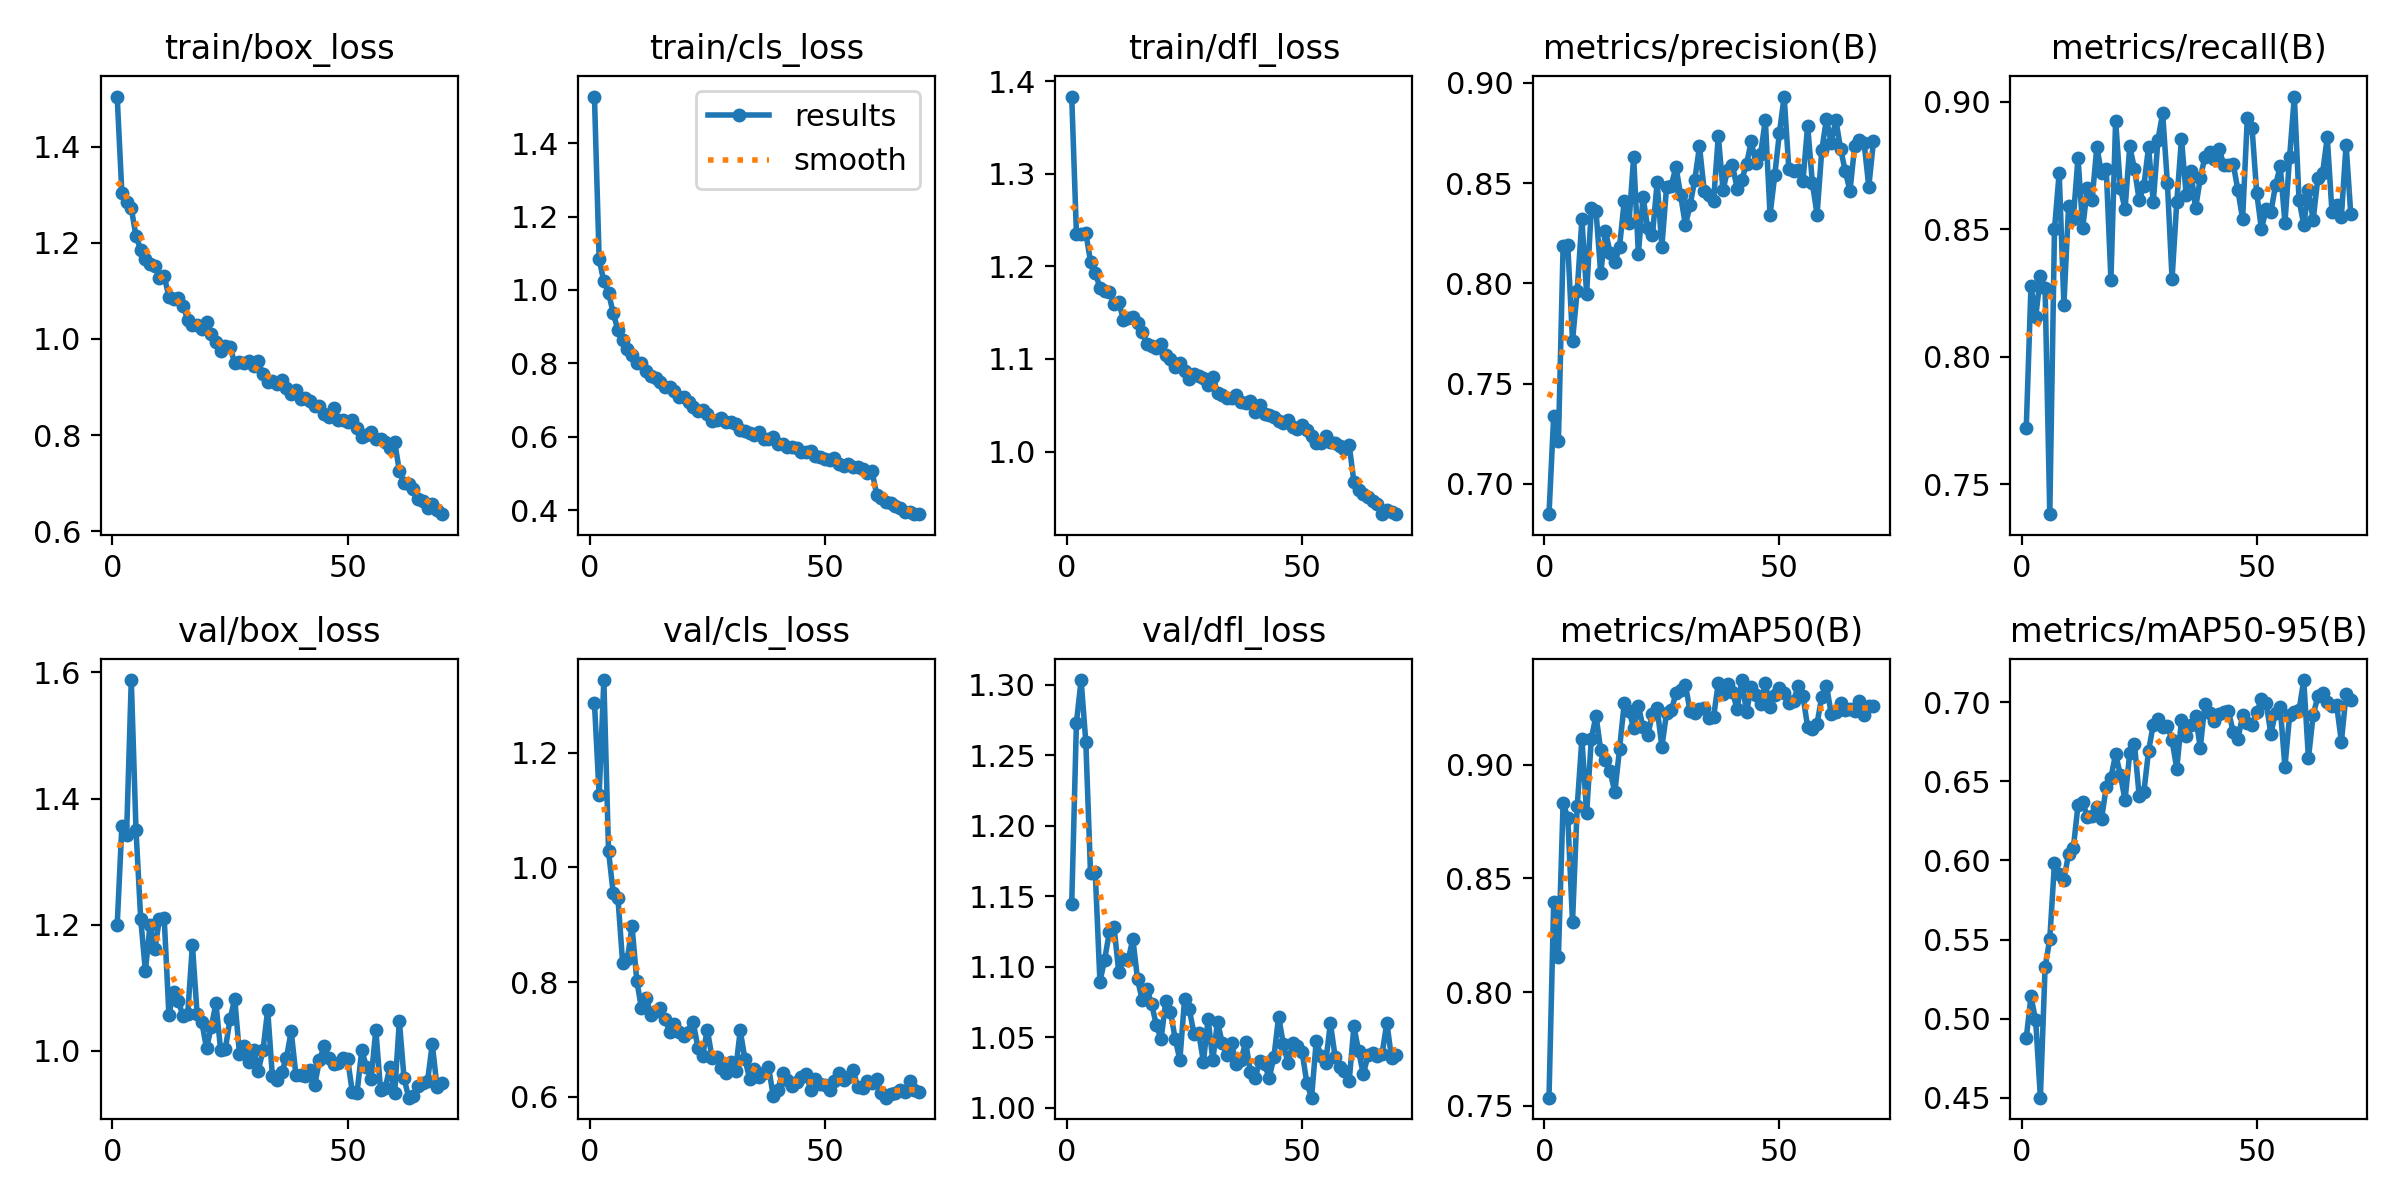

Values plotted in this chart, from the file beside it:
epoch, time, train/box_loss, train/cls_loss, train/dfl_loss, metrics/precision(B), metrics/recall(B), metrics/mAP50(B), metrics/mAP50-95(B), val/box_loss, val/cls_loss, val/dfl_loss, lr/pg0, lr/pg1, lr/pg2
1, 18.71, 1.504, 1.527, 1.384, 0.6849, 0.7721, 0.7536, 0.4877, 1.199, 1.287, 1.145, 0.0006594, 0.0006594, 0.0006594
2, 32.45, 1.304, 1.083, 1.236, 0.7338, 0.8277, 0.8395, 0.514, 1.357, 1.126, 1.273, 0.001307, 0.001307, 0.001307
3, 45.63, 1.284, 1.023, 1.235, 0.7211, 0.8154, 0.8155, 0.4989, 1.343, 1.327, 1.303, 0.001936, 0.001936, 0.001936
4, 58.58, 1.272, 0.9924, 1.236, 0.8184, 0.8316, 0.8831, 0.45, 1.588, 1.028, 1.259, 0.001915, 0.001915, 0.001915
5, 71.09, 1.213, 0.9363, 1.205, 0.8191, 0.8269, 0.8766, 0.5323, 1.351, 0.9547, 1.166, 0.001887, 0.001887, 0.001887
6, 83.5, 1.186, 0.8907, 1.193, 0.7714, 0.7382, 0.8309, 0.5503, 1.209, 0.9462, 1.167, 0.001859, 0.001859, 0.001859
7, 95.9, 1.166, 0.8644, 1.177, 0.7963, 0.8501, 0.8816, 0.5987, 1.126, 0.8329, 1.089, 0.00183, 0.00183, 0.00183
8, 108.2, 1.156, 0.8383, 1.174, 0.832, 0.8721, 0.9114, 0.5914, 1.2, 0.84, 1.105, 0.001802, 0.001802, 0.001802
9, 120.5, 1.152, 0.822, 1.173, 0.7948, 0.8204, 0.8785, 0.5877, 1.161, 0.897, 1.124, 0.001774, 0.001774, 0.001774
10, 132.8, 1.127, 0.8004, 1.159, 0.8375, 0.8592, 0.9114, 0.6042, 1.209, 0.8023, 1.128, 0.001745, 0.001745, 0.001745
11, 145.1, 1.131, 0.8006, 1.161, 0.8359, 0.854, 0.9215, 0.6076, 1.21, 0.7541, 1.096, 0.001717, 0.001717, 0.001717
12, 157.5, 1.087, 0.7789, 1.142, 0.8049, 0.8781, 0.9063, 0.635, 1.057, 0.7725, 1.106, 0.001689, 0.001689, 0.001689
13, 170.2, 1.083, 0.7644, 1.144, 0.8262, 0.8505, 0.9021, 0.6371, 1.094, 0.743, 1.105, 0.001661, 0.001661, 0.001661
14, 182.5, 1.085, 0.7609, 1.146, 0.8152, 0.8663, 0.8971, 0.6272, 1.079, 0.7492, 1.12, 0.001632, 0.001632, 0.001632
15, 194.8, 1.069, 0.7491, 1.139, 0.8105, 0.8616, 0.8878, 0.6282, 1.055, 0.754, 1.091, 0.001604, 0.001604, 0.001604
16, 207, 1.04, 0.7359, 1.13, 0.8183, 0.8823, 0.9069, 0.6338, 1.059, 0.7354, 1.076, 0.001576, 0.001576, 0.001576
17, 219.3, 1.029, 0.7346, 1.116, 0.8411, 0.872, 0.927, 0.6263, 1.168, 0.7129, 1.084, 0.001547, 0.001547, 0.001547
18, 231.6, 1.028, 0.7238, 1.114, 0.8298, 0.8738, 0.9237, 0.6462, 1.058, 0.7265, 1.073, 0.001519, 0.001519, 0.001519
19, 243.8, 1.02, 0.7092, 1.111, 0.863, 0.8303, 0.9161, 0.6523, 1.045, 0.7127, 1.059, 0.001491, 0.001491, 0.001491
20, 256.1, 1.035, 0.7095, 1.116, 0.8149, 0.8927, 0.9259, 0.6672, 1.004, 0.7054, 1.049, 0.001463, 0.001463, 0.001463
21, 268.3, 1.01, 0.6946, 1.104, 0.843, 0.8663, 0.9163, 0.6543, 1.037, 0.7135, 1.075, 0.001434, 0.001434, 0.001434
22, 280.6, 0.9925, 0.6806, 1.1, 0.8275, 0.8578, 0.9129, 0.6382, 1.075, 0.7298, 1.068, 0.001406, 0.001406, 0.001406
23, 293, 0.9742, 0.6691, 1.091, 0.8241, 0.8825, 0.9223, 0.6679, 1.001, 0.6856, 1.049, 0.001378, 0.001378, 0.001378
24, 305.4, 0.985, 0.6734, 1.096, 0.8506, 0.8738, 0.9247, 0.6739, 1.002, 0.6715, 1.034, 0.001349, 0.001349, 0.001349
25, 320.2, 0.9825, 0.6614, 1.087, 0.8183, 0.8616, 0.9077, 0.641, 1.05, 0.7168, 1.077, 0.001321, 0.001321, 0.001321
26, 334, 0.9498, 0.6424, 1.078, 0.848, 0.867, 0.9228, 0.643, 1.082, 0.6683, 1.07, 0.001293, 0.001293, 0.001293
27, 346.3, 0.9515, 0.6462, 1.084, 0.8487, 0.8823, 0.9238, 0.6692, 0.9949, 0.6692, 1.053, 0.001265, 0.001265, 0.001265
28, 358.6, 0.9493, 0.6513, 1.082, 0.8581, 0.8606, 0.9313, 0.6858, 1.008, 0.6496, 1.053, 0.001236, 0.001236, 0.001236
29, 370.9, 0.9537, 0.6395, 1.079, 0.8438, 0.8851, 0.9326, 0.6891, 0.9822, 0.6411, 1.033, 0.001208, 0.001208, 0.001208
30, 383.1, 0.943, 0.6404, 1.072, 0.829, 0.8955, 0.9352, 0.6842, 1.001, 0.6597, 1.063, 0.00118, 0.00118, 0.00118
31, 395.4, 0.9536, 0.6351, 1.081, 0.839, 0.8683, 0.9233, 0.6849, 0.9684, 0.6449, 1.034, 0.001151, 0.001151, 0.001151
32, 408.3, 0.9261, 0.6186, 1.064, 0.8517, 0.8305, 0.9228, 0.676, 1, 0.7155, 1.061, 0.001123, 0.001123, 0.001123
33, 421.7, 0.9111, 0.6163, 1.061, 0.8683, 0.8606, 0.9245, 0.6579, 1.065, 0.6654, 1.046, 0.001095, 0.001095, 0.001095
34, 436.7, 0.9131, 0.6105, 1.057, 0.8461, 0.8855, 0.9247, 0.6887, 0.9596, 0.6314, 1.037, 0.001067, 0.001067, 0.001067
35, 452.2, 0.906, 0.6045, 1.058, 0.8441, 0.8635, 0.9206, 0.6789, 0.9529, 0.6482, 1.046, 0.001038, 0.001038, 0.001038
36, 467.5, 0.9153, 0.6125, 1.061, 0.8412, 0.8727, 0.921, 0.6855, 0.9662, 0.6345, 1.031, 0.00101, 0.00101, 0.00101
37, 482.2, 0.8977, 0.5944, 1.053, 0.8735, 0.8582, 0.9359, 0.6912, 0.9887, 0.6417, 1.034, 0.0009817, 0.0009817, 0.0009817
38, 495.1, 0.8848, 0.5952, 1.052, 0.8466, 0.8701, 0.9308, 0.6713, 1.031, 0.6526, 1.046, 0.0009534, 0.0009534, 0.0009534
39, 509.4, 0.894, 0.5984, 1.055, 0.8567, 0.8785, 0.9356, 0.6991, 0.9616, 0.6021, 1.025, 0.0009251, 0.0009251, 0.0009251
40, 521.8, 0.875, 0.5808, 1.043, 0.8591, 0.8804, 0.9318, 0.693, 0.9606, 0.6122, 1.021, 0.0008969, 0.0008969, 0.0008969
41, 534.3, 0.8772, 0.5818, 1.05, 0.8472, 0.8776, 0.9246, 0.6878, 0.9604, 0.6419, 1.033, 0.0008686, 0.0008686, 0.0008686
42, 546.7, 0.8704, 0.573, 1.04, 0.8517, 0.8816, 0.9372, 0.6928, 0.9686, 0.6296, 1.031, 0.0008403, 0.0008403, 0.0008403
43, 559.1, 0.8608, 0.5731, 1.039, 0.8595, 0.8753, 0.9229, 0.6938, 0.9454, 0.6182, 1.021, 0.000812, 0.000812, 0.000812
44, 573.1, 0.8597, 0.5684, 1.038, 0.8707, 0.8753, 0.9341, 0.6944, 0.9846, 0.626, 1.036, 0.0007837, 0.0007837, 0.0007837
45, 585.4, 0.8444, 0.5594, 1.033, 0.8599, 0.8757, 0.9304, 0.6812, 1.007, 0.6336, 1.065, 0.0007554, 0.0007554, 0.0007554
46, 597.6, 0.8374, 0.5593, 1.031, 0.8645, 0.8653, 0.9267, 0.6767, 0.9882, 0.6401, 1.045, 0.0007271, 0.0007271, 0.0007271
47, 612.5, 0.8553, 0.5603, 1.034, 0.8815, 0.854, 0.9358, 0.6917, 0.9792, 0.6114, 1.032, 0.0006989, 0.0006989, 0.0006989
48, 626.3, 0.8308, 0.5476, 1.026, 0.8339, 0.8936, 0.9253, 0.6869, 0.9812, 0.6306, 1.046, 0.0006706, 0.0006706, 0.0006706
49, 639.2, 0.8302, 0.5459, 1.024, 0.8539, 0.8898, 0.9308, 0.6856, 0.9882, 0.6224, 1.044, 0.0006423, 0.0006423, 0.0006423
50, 651.9, 0.827, 0.5398, 1.029, 0.8751, 0.8642, 0.9335, 0.6938, 0.9871, 0.6197, 1.039, 0.000614, 0.000614, 0.000614
51, 663.8, 0.8304, 0.538, 1.023, 0.8931, 0.85, 0.9315, 0.7019, 0.934, 0.6112, 1.017, 0.0005857, 0.0005857, 0.0005857
52, 675.7, 0.8137, 0.5413, 1.017, 0.857, 0.8578, 0.9271, 0.6996, 0.9329, 0.6277, 1.007, 0.0005574, 0.0005574, 0.0005574
53, 687.5, 0.7955, 0.5246, 1.009, 0.856, 0.8567, 0.9281, 0.6802, 1, 0.6408, 1.048, 0.0005291, 0.0005291, 0.0005291
54, 699.4, 0.8009, 0.5203, 1.009, 0.8564, 0.8672, 0.9345, 0.6934, 0.9748, 0.6299, 1.037, 0.0005009, 0.0005009, 0.0005009
55, 711.2, 0.8069, 0.5257, 1.016, 0.8511, 0.8748, 0.9302, 0.697, 0.9551, 0.635, 1.032, 0.0004726, 0.0004726, 0.0004726
56, 723.1, 0.7914, 0.5174, 1.01, 0.8787, 0.8525, 0.9165, 0.6589, 1.033, 0.6472, 1.06, 0.0004443, 0.0004443, 0.0004443
57, 735.5, 0.7911, 0.5184, 1.009, 0.8501, 0.8785, 0.9157, 0.6919, 0.9377, 0.6162, 1.036, 0.000416, 0.000416, 0.000416
58, 747.9, 0.7853, 0.5114, 1.006, 0.8343, 0.9021, 0.918, 0.6936, 0.941, 0.6158, 1.029, 0.0003877, 0.0003877, 0.0003877
59, 760.2, 0.7736, 0.502, 1.003, 0.8664, 0.8616, 0.9299, 0.695, 0.9745, 0.6269, 1.026, 0.0003594, 0.0003594, 0.0003594
60, 772.8, 0.7857, 0.5081, 1.007, 0.882, 0.8517, 0.9347, 0.714, 0.9321, 0.6243, 1.019, 0.0003311, 0.0003311, 0.0003311
... 10 more rows
